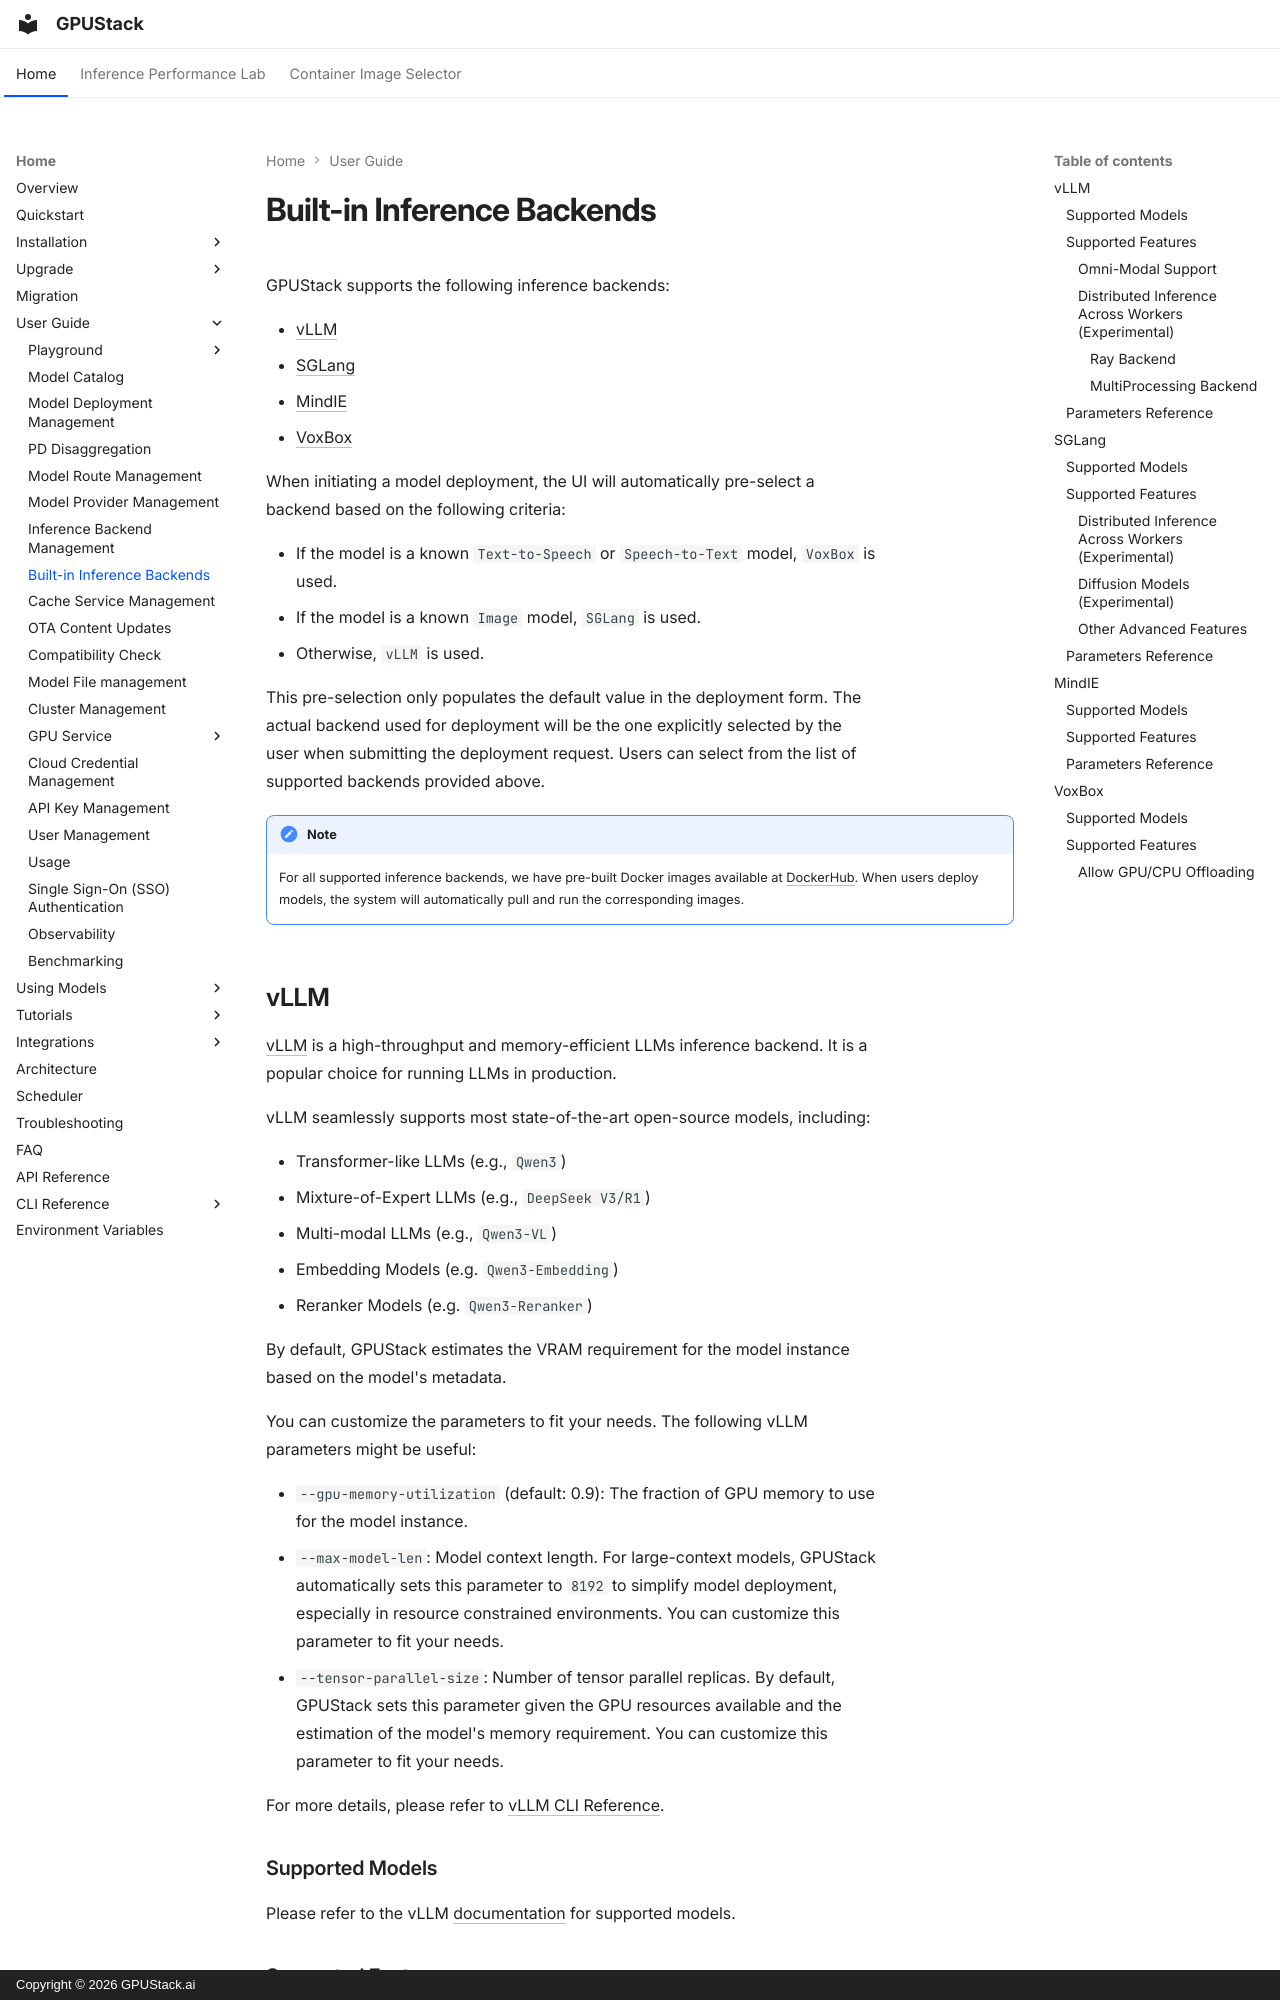

repository: gpustack/gpustack · page: user-guide/built-in-inference-backends/index.html · generator: mkdocs · copyright: Copyright © 2026 GPUStack.ai

# Built-in Inference Backends

GPUStack supports the following inference backends:

- [vLLM](#vllm)
- [SGLang](#sglang)
- [MindIE](#mindie)
- [VoxBox](#voxbox)

When initiating a model deployment, the UI will automatically pre-select a backend based on the following criteria:

- If the model is a known `Text-to-Speech` or `Speech-to-Text` model, `VoxBox` is used.
- If the model is a known `Image` model, `SGLang` is used.
- Otherwise, `vLLM` is used.

This pre-selection only populates the default value in the deployment form. The actual backend used for deployment will be the one explicitly selected by the user when submitting the deployment request. Users can select from the list of supported backends provided above.

!!! Note

    For all supported inference backends, we have pre-built Docker images available at [DockerHub](https://hub.docker.com/r/gpustack/runner). When users deploy models, the system will automatically pull and run the corresponding images.

## vLLM

[vLLM](https://github.com/vllm-project/vllm) is a high-throughput and memory-efficient LLMs inference backend. It is a popular choice for running LLMs in production.

vLLM seamlessly supports most state-of-the-art open-source models, including:

- Transformer-like LLMs (e.g., `Qwen3`)
- Mixture-of-Expert LLMs (e.g., `DeepSeek V3/R1`)
- Multi-modal LLMs (e.g., `Qwen3-VL`)
- Embedding Models (e.g. `Qwen3-Embedding`)
- Reranker Models (e.g. `Qwen3-Reranker`)

By default, GPUStack estimates the VRAM requirement for the model instance based on the model's metadata.

You can customize the parameters to fit your needs. The following vLLM parameters might be useful:

- `--gpu-memory-utilization` (default: 0.9): The fraction of GPU memory to use for the model instance.
- `--max-model-len`: Model context length. For large-context models, GPUStack automatically sets this parameter to `8192` to simplify model deployment, especially in resource constrained environments. You can customize this parameter to fit your needs.
- `--tensor-parallel-size`: Number of tensor parallel replicas. By default, GPUStack sets this parameter given the GPU resources available and the estimation of the model's memory requirement. You can customize this parameter to fit your needs.

For more details, please refer to [vLLM CLI Reference](https://docs.vllm.ai/en/stable/cli/serve/).

### Supported Models

Please refer to the vLLM [documentation](https://docs.vllm.ai/en/stable/models/supported_models.html) for supported models.

### Supported Features

#### Omni-Modal Support

[vLLM-Omni](https://github.com/vllm-project/vllm-omni) is an extension of vLLM designed for omni-modal inference, supporting:

- **Omni Models**: Simultaneous processing of text, audio, images, and video (e.g., `Qwen3-Omni`)
- **Image Tasks**: Image generation and editing (e.g., `Z-Image-Turbo`)
- **Video Tasks**: Video generation and editing (e.g., `Wan2.2`)
- **Audio Tasks**: Speech synthesis, voice cloning, and more (e.g., `Qwen3-TTS`)

GPUStack integrates with vLLM-Omni to deliver a seamless experience for deploying and managing omni-modal models. When a model is deployed via the vLLM backend, GPUStack automatically detects whether it is omni-modal based on its metadata and sets the required parameters for vLLM-Omni. Deployments in the `video` category automatically receive `--omni`; the selected runner image must include a compatible vLLM-Omni installation.

#### Distributed Inference Across Workers (Experimental)

When a single worker lacks enough VRAM or compute to host a model, vLLM can split one model instance across multiple workers and run inference cooperatively. GPUStack orchestrates these cross-node processes as a single model instance and still exposes only one OpenAI-compatible endpoint externally.

Check `Allow Distributed Inference Across Workers` when deploying a model to enable it.

GPUStack provides two execution paths for vLLM distributed inference, selected by vLLM's `--distributed-executor-backend` parameter. You generally do not need to set it manually — GPUStack picks one automatically based on the container image and vLLM version.

##### Ray Backend

- **When used**: The default path on GPUStack's official runner images — runner images always ship with Ray bundled, regardless of vLLM version. Also used when `--distributed-executor-backend` is explicitly set to `ray` or any non-`mp` value (e.g. `external_launcher`) in the backend parameters.
- **How it works**: GPUStack starts a [Ray](https://ray.io) sidecar process on every participating node to form a cluster. The leader node runs the main vLLM process and exposes the API server, while Ray coordinates task scheduling across nodes.
